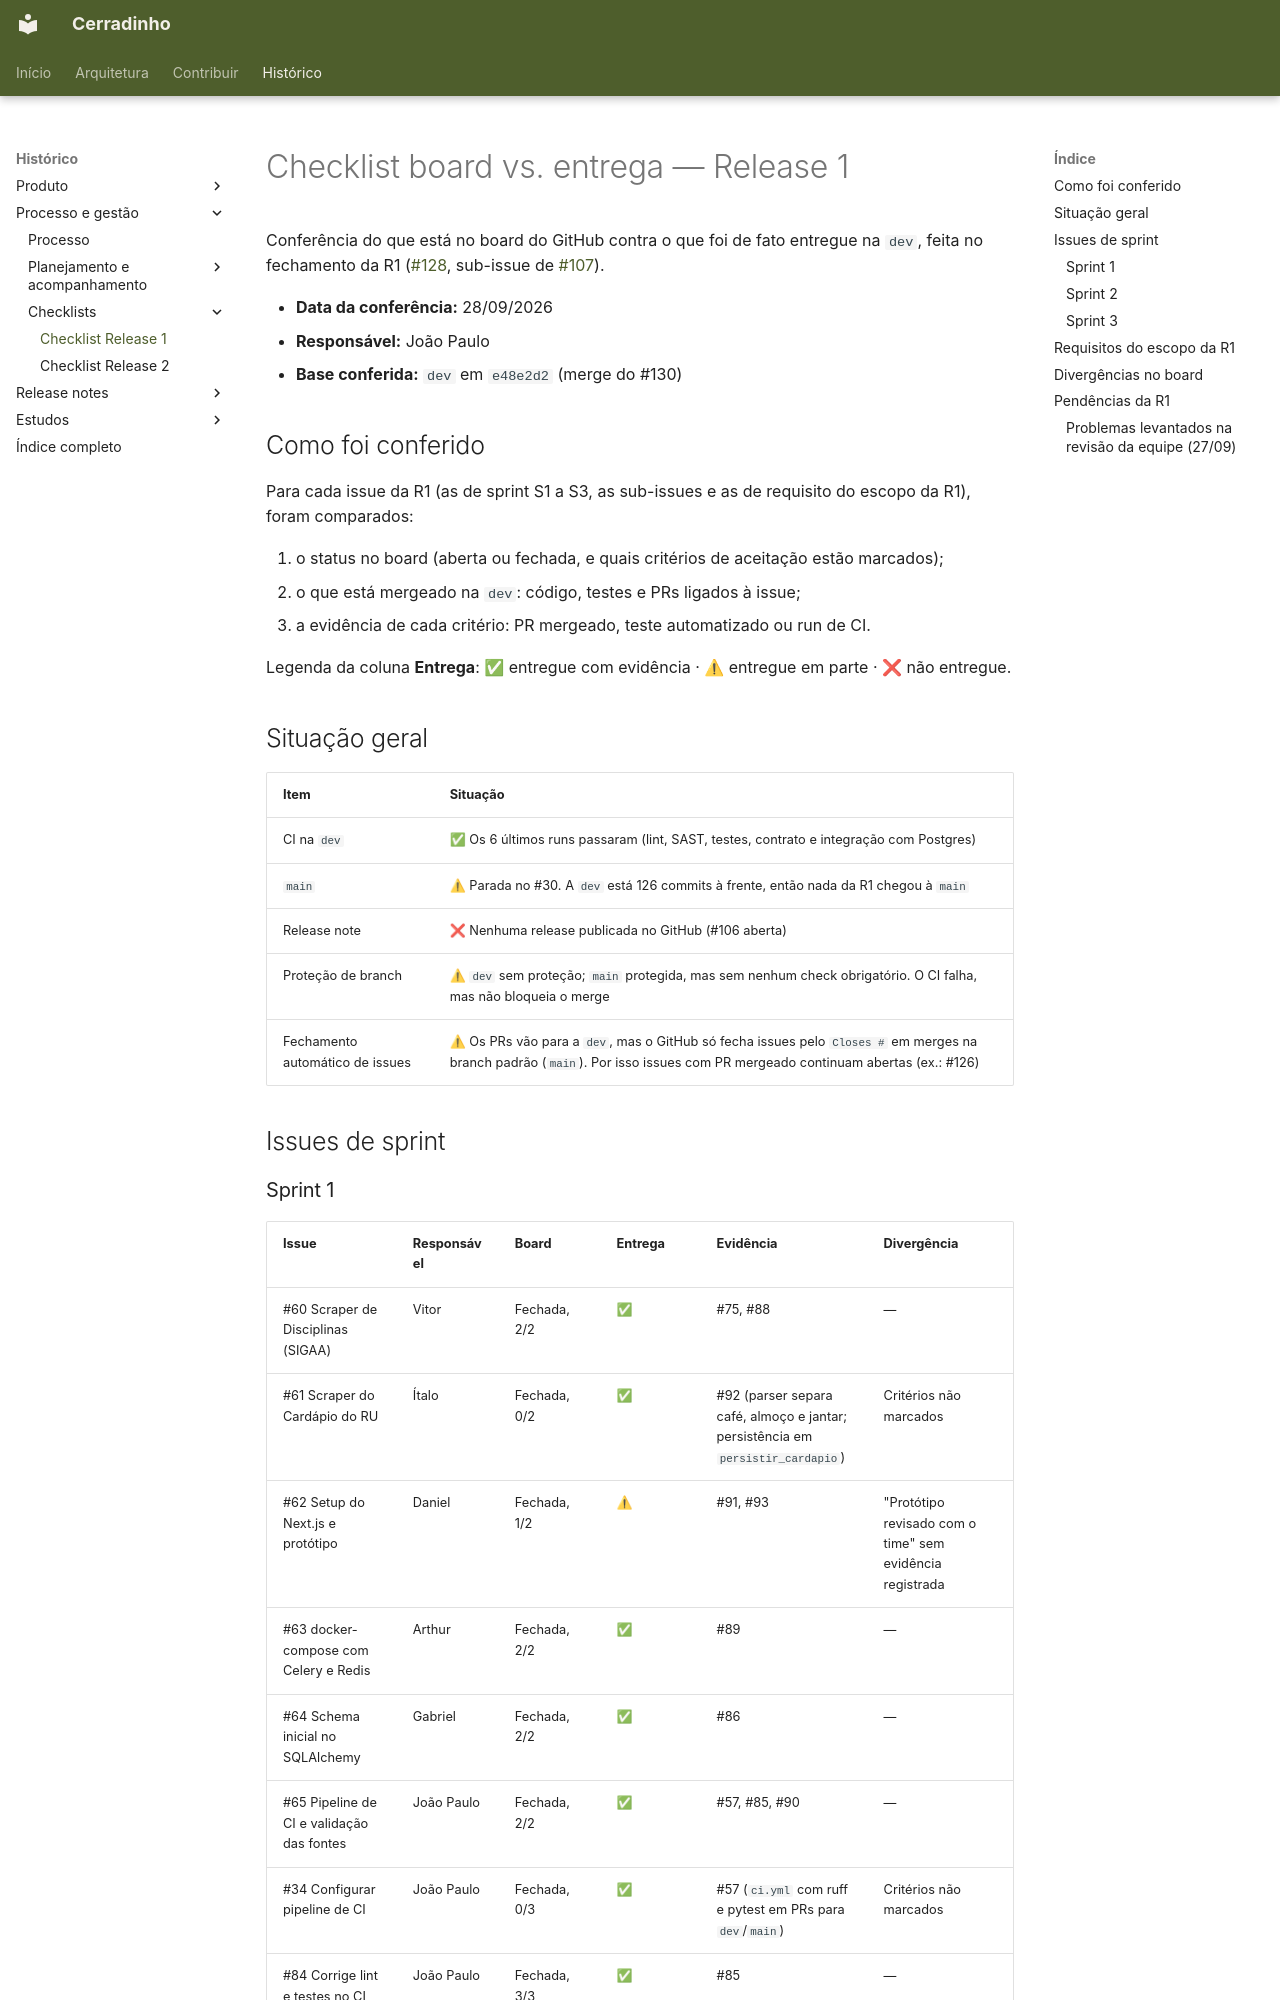

repository: unb-mds/2026-2-Cerradinho-API · page: scrum/checklist-release-1/index.html · generator: mkdocs

# Checklist board vs. entrega — Release 1

Conferência do que está no board do GitHub contra o que foi de fato entregue na `dev`, feita no fechamento da R1 ([#128](https://github.com/unb-mds/2026-2-Cerradinho-API/issues/128), sub-issue de [#107](https://github.com/unb-mds/2026-2-Cerradinho-API/issues/107)).

- **Data da conferência:** 28/09/2026
- **Responsável:** João Paulo
- **Base conferida:** `dev` em `e48e2d2` (merge do #130)

## Como foi conferido

Para cada issue da R1 (as de sprint S1 a S3, as sub-issues e as de requisito do escopo da R1), foram comparados:

1. o status no board (aberta ou fechada, e quais critérios de aceitação estão marcados);
2. o que está mergeado na `dev`: código, testes e PRs ligados à issue;
3. a evidência de cada critério: PR mergeado, teste automatizado ou run de CI.

Legenda da coluna **Entrega**: ✅ entregue com evidência · ⚠ entregue em parte · ❌ não entregue.

## Situação geral

| Item | Situação |
|---|---|
| CI na `dev` | ✅ Os 6 últimos runs passaram (lint, SAST, testes, contrato e integração com Postgres) |
| `main` | ⚠ Parada no #30. A `dev` está 126 commits à frente, então nada da R1 chegou à `main` |
| Release note | ❌ Nenhuma release publicada no GitHub (#106 aberta) |
| Proteção de branch | ⚠ `dev` sem proteção; `main` protegida, mas sem nenhum check obrigatório. O CI falha, mas não bloqueia o merge |
| Fechamento automático de issues | ⚠ Os PRs vão para a `dev`, mas o GitHub só fecha issues pelo `Closes #` em merges na branch padrão (`main`). Por isso issues com PR mergeado continuam abertas (ex.: #126) |

## Issues de sprint

### Sprint 1

| Issue | Responsável | Board | Entrega | Evidência | Divergência |
|---|---|---|---|---|---|
| #60 Scraper de Disciplinas (SIGAA) | Vitor | Fechada, 2/2 | ✅ | #75, #88 | — |
| #61 Scraper do Cardápio do RU | Ítalo | Fechada, 0/2 | ✅ | #92 (parser separa café, almoço e jantar; persistência em `persistir_cardapio`) | Critérios não marcados |
| #62 Setup do Next.js e protótipo | Daniel | Fechada, 1/2 | ⚠ | #91, #93 | "Protótipo revisado com o time" sem evidência registrada |
| #63 docker-compose com Celery e Redis | Arthur | Fechada, 2/2 | ✅ | #89 | — |
| #64 Schema inicial no SQLAlchemy | Gabriel | Fechada, 2/2 | ✅ | #86 | — |
| #65 Pipeline de CI e validação das fontes | João Paulo | Fechada, 2/2 | ✅ | #57, #85, #90 | — |
| #34 Configurar pipeline de CI | João Paulo | Fechada, 0/3 | ✅ | #57 (`ci.yml` com ruff e pytest em PRs para `dev`/`main`) | Critérios não marcados |
| #84 Corrige lint e testes no CI | João Paulo | Fechada, 3/3 | ✅ | #85 | — |
| #87 Riscos das fontes de dado | João Paulo | Fechada, 5/5 | ✅ | #90 | — |
